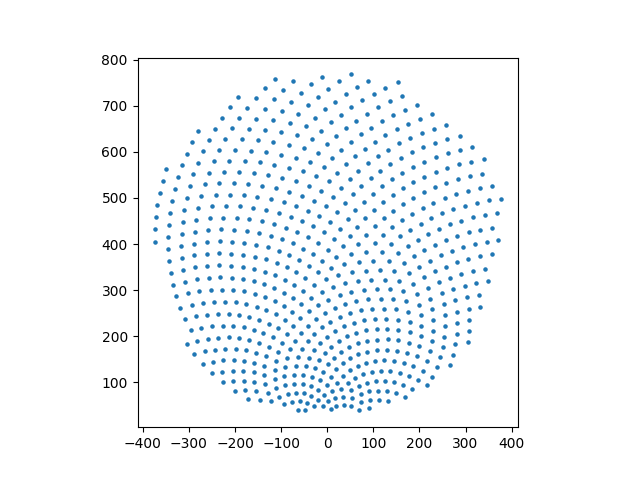

The file beside this chart, header and first rows:
id, x, y, z
1, 7.251, 42.19, 0.0
2, -8.859, 48.69, 0.0
3, 20.15, 49.49, 0.0
4, -28.17, 48.07, 0.0
5, 2.166, 59.39, 0.0
6, -47.48, 39.23, 0.0
7, 35.74, 51.9, 0.0
8, -20.09, 61.94, 0.0
9, 17.15, 66.36, 0.0
10, -43.47, 55.56, 0.0
11, 52.52, 49.06, 0.0
12, -7.172, 73.48, 0.0
13, -64.32, 40.04, 0.0
14, 34.84, 68.7, 0.0
15, -34.15, 71.15, 0.0
16, 68.97, 40.87, 0.0
17, 9.746, 81.44, 0.0
18, -60.01, 58.56, 0.0
19, 53.85, 65.83, 0.0
20, -19.89, 84.54, 0.0
21, 29.56, 84.78, 0.0
22, -50.25, 76.5, 0.0
23, 72.72, 57.46, 0.0
24, -1.381, 94.38, 0.0
25, -77.1, 57.34, 0.0
26, 50.97, 82.78, 0.0
27, -35.28, 92.37, 0.0
28, 89.93, 43.7, 0.0
29, 20.37, 99.57, 0.0
30, -67.69, 77.98, 0.0
31, 72.51, 75.03, 0.0
32, -15.66, 104.8, 0.0
33, -94.08, 52.1, 0.0
34, 44.1, 99.24, 0.0
35, -52.68, 96.76, 0.0
36, 92.66, 61.51, 0.0
37, 7.665, 112.5, 0.0
38, -85.78, 75.56, 0.0
39, 68.38, 92.88, 0.0
40, -32.53, 112.2, 0.0
41, 33.5, 114.6, 0.0
42, -71.44, 97.51, 0.0
43, 91.64, 80.34, 0.0
44, -8.101, 123.1, 0.0
45, -103.8, 69.28, 0.0
46, 60.4, 110.3, 0.0
47, -51.41, 116.4, 0.0
48, 112.3, 61.85, 0.0
49, 19.46, 128.2, 0.0
50, -90.88, 94.47, 0.0
51, 86.79, 99.51, 0.0
52, -26.44, 130.8, 0.0
53, -121.2, 59.22, 0.0
54, 48.74, 126.8, 0.0
55, -71.67, 117, 0.0
56, 111, 82.17, 0.0
57, 2.363, 139.5, 0.0
58, -110.3, 87.6, 0.0
59, 78.13, 118.3, 0.0
60, -46.83, 135.3, 0.0
... 635 more rows
